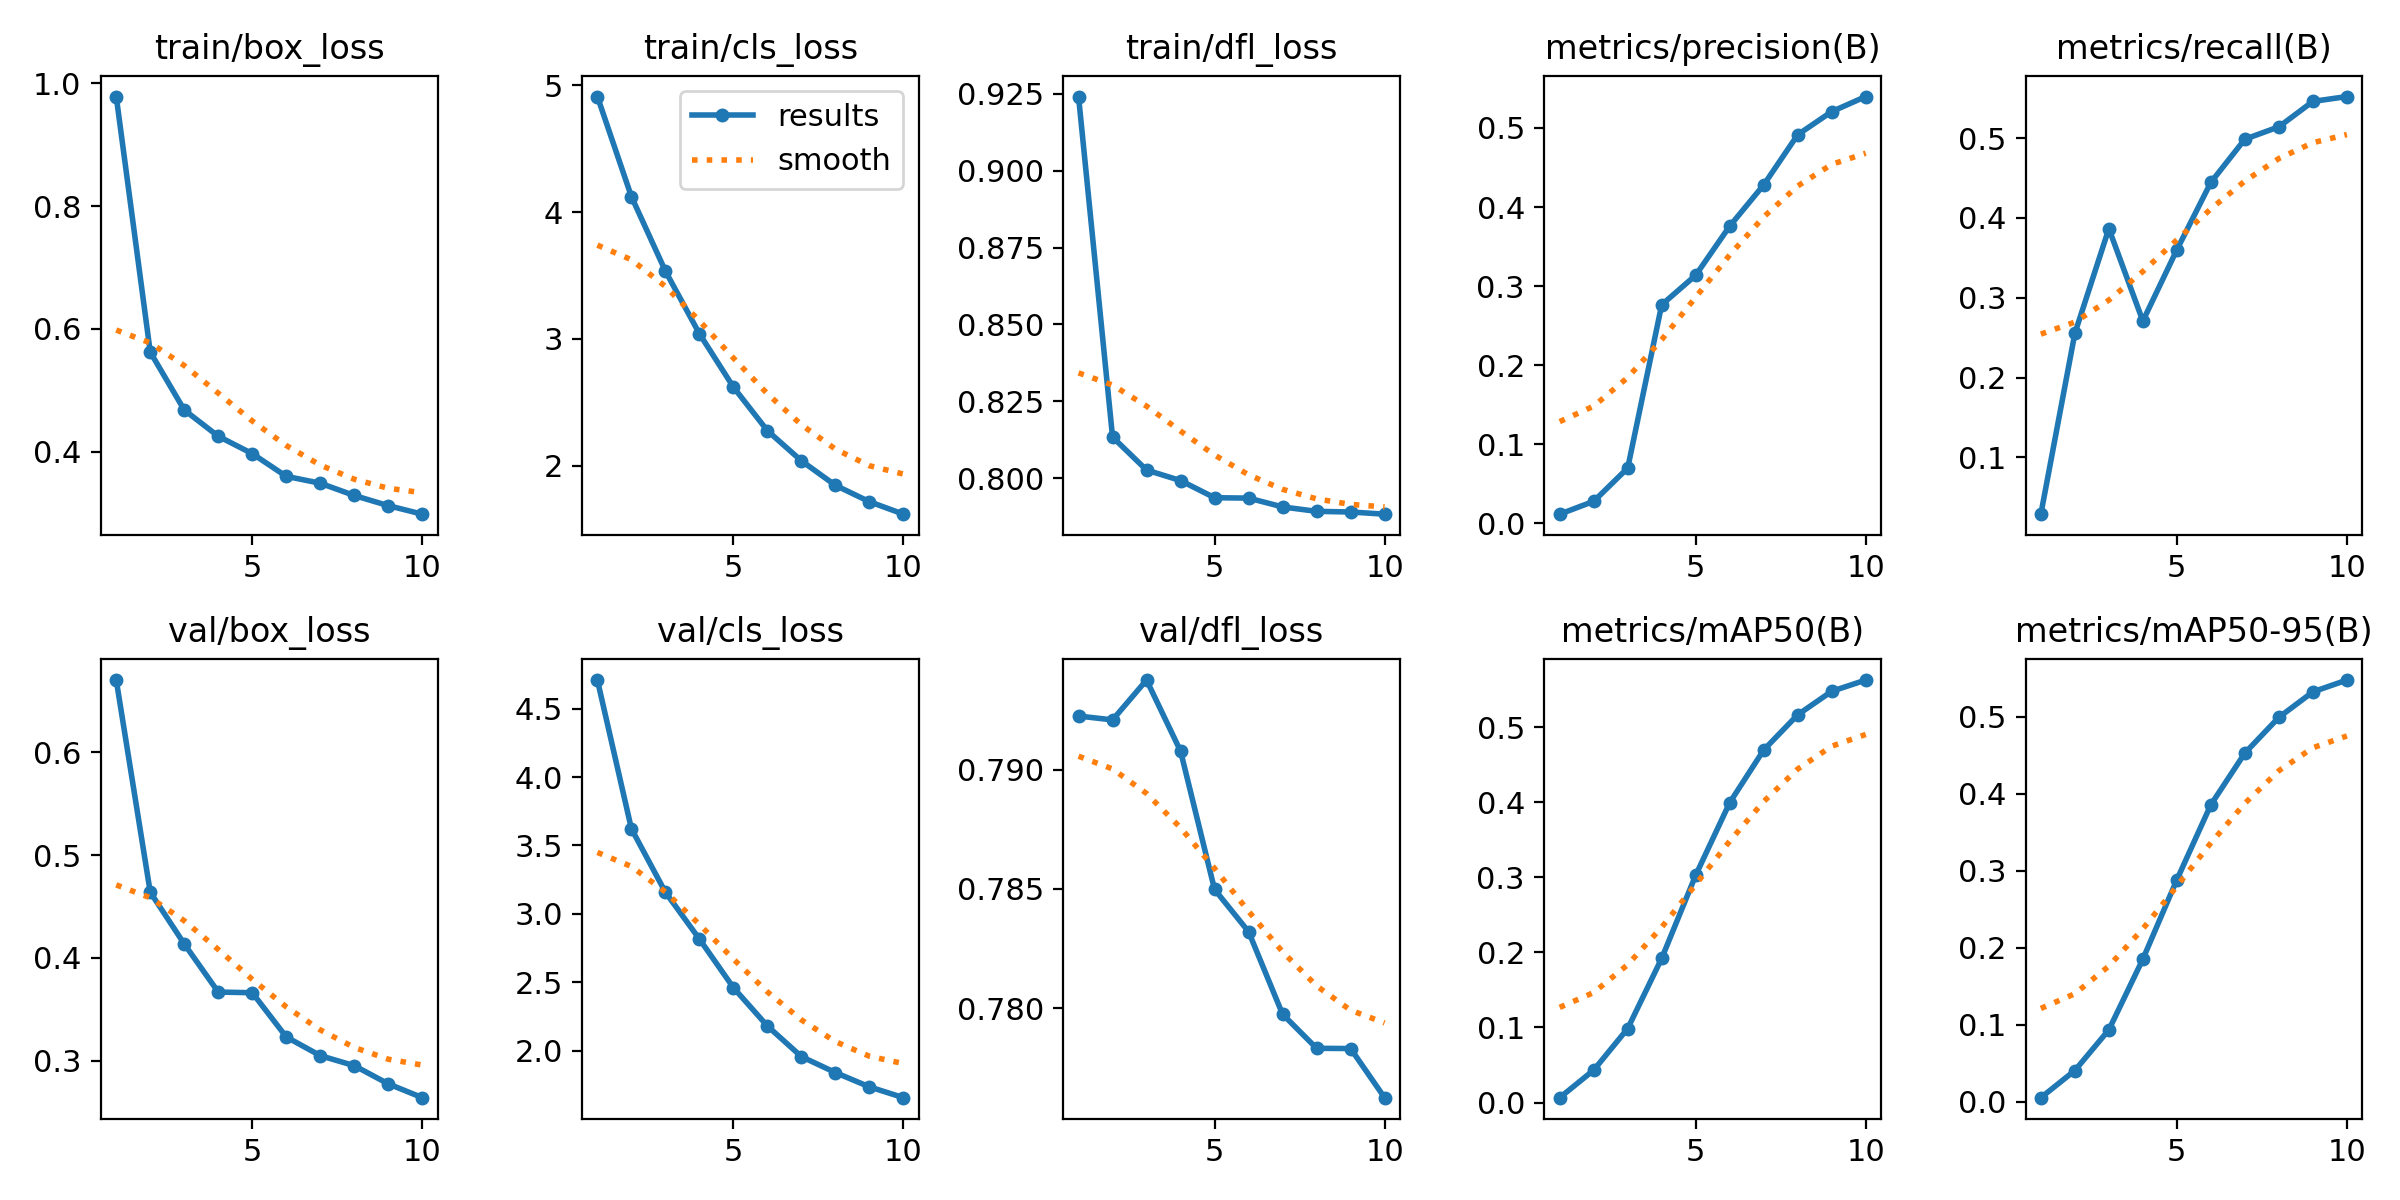

Values plotted in this chart, from the file beside it:
epoch, train/box_loss, train/cls_loss, train/dfl_loss, metrics/precision(B), metrics/recall(B), metrics/mAP50(B), metrics/mAP50-95(B), val/box_loss, val/cls_loss, val/dfl_loss, lr/pg0, lr/pg1, lr/pg2
1, 0.9785, 4.911, 0.9241, 0.01153, 0.02889, 0.00648, 0.005, 0.67, 4.709, 0.7923, 6.9873e-05, 6.9873e-05, 6.9873e-05
2, 0.5624, 4.123, 0.8133, 0.02777, 0.2553, 0.04317, 0.04032, 0.4639, 3.622, 0.7921, 0.0001269, 0.0001269, 0.0001269
3, 0.4681, 3.535, 0.8026, 0.06984, 0.3865, 0.0986, 0.09319, 0.4136, 3.158, 0.7938, 0.0001699, 0.0001699, 0.0001699
4, 0.4253, 3.041, 0.7992, 0.2764, 0.2708, 0.1921, 0.1851, 0.3669, 2.816, 0.7908, 0.0001497, 0.0001497, 0.0001497
5, 0.397, 2.62, 0.7936, 0.3137, 0.36, 0.3029, 0.2883, 0.3662, 2.461, 0.785, 0.0001497, 0.0001497, 0.0001497
6, 0.36, 2.276, 0.7935, 0.3759, 0.4445, 0.3995, 0.3858, 0.3233, 2.18, 0.7832, 0.0001287, 0.0001287, 0.0001287
7, 0.3488, 2.039, 0.7906, 0.428, 0.4985, 0.4697, 0.453, 0.3051, 1.957, 0.7798, 0.0001076, 0.0001076, 0.0001076
8, 0.3288, 1.845, 0.7892, 0.4915, 0.5141, 0.5166, 0.4994, 0.2954, 1.84, 0.7783, 8.6478e-05, 8.6478e-05, 8.6478e-05
9, 0.3123, 1.716, 0.789, 0.5207, 0.5458, 0.5479, 0.5325, 0.2777, 1.736, 0.7783, 6.5391e-05, 6.5391e-05, 6.5391e-05
10, 0.2984, 1.618, 0.7882, 0.5397, 0.552, 0.5628, 0.5479, 0.2643, 1.657, 0.7762, 4.4304e-05, 4.4304e-05, 4.4304e-05
